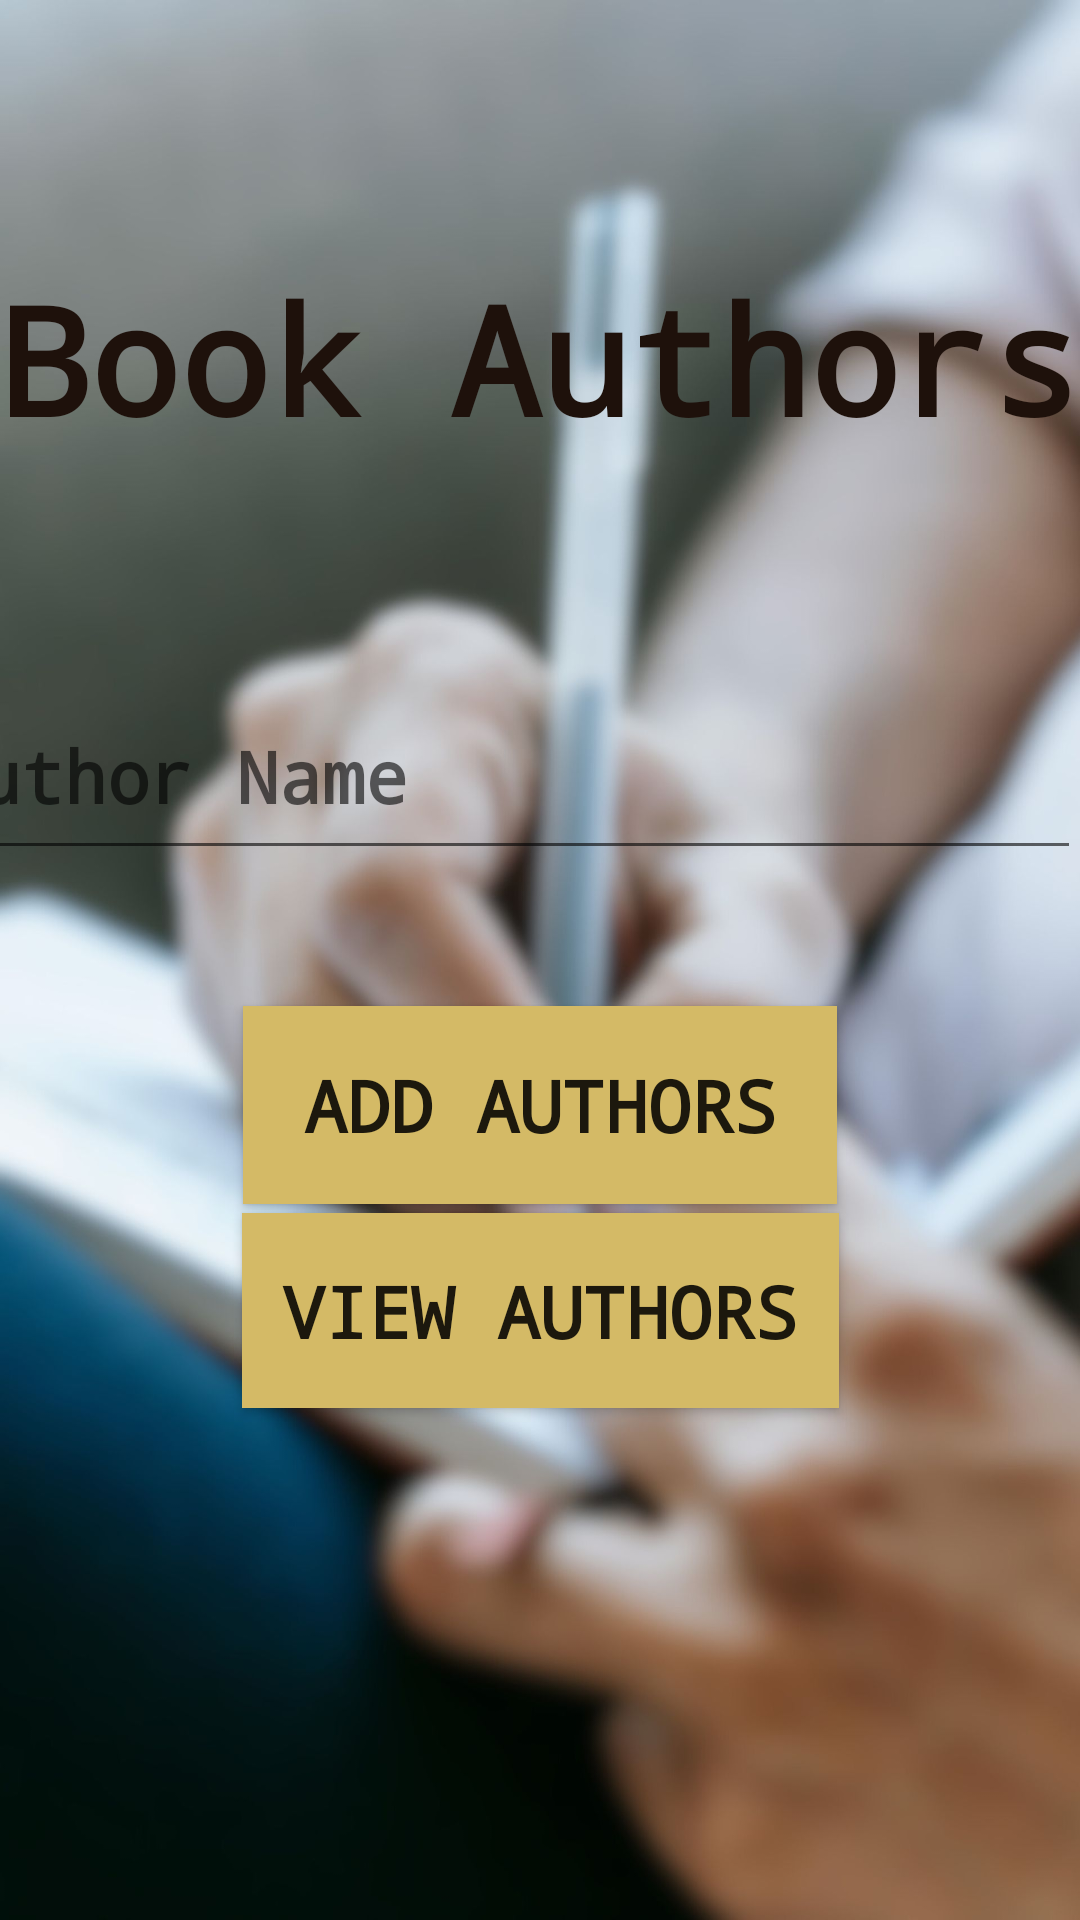

Here is an Android app screen rendered from its layout file. Give the layout XML and the strings, colors and styles it references.
<!-- AndroidManifest.xml: application theme Theme.LIbaray_Management_System -->
<!-- res/layout/activity_author_main.xml -->
<?xml version="1.0" encoding="utf-8"?>
<androidx.constraintlayout.widget.ConstraintLayout xmlns:android="http://schemas.android.com/apk/res/android"
    xmlns:app="http://schemas.android.com/apk/res-auto"
    xmlns:tools="http://schemas.android.com/tools"
    android:layout_width="match_parent"
    android:layout_height="match_parent"
    android:background="@drawable/author"
    tools:context=".AuthorMain">

    <TextView
        android:id="@+id/textView2"
        android:layout_width="wrap_content"
        android:layout_height="wrap_content"
        android:fontFamily="monospace"
        android:text="Book Authors"
        android:textAlignment="center"
        android:textColor="@color/Dark_Sienna"
        android:textSize="50sp"
        android:textStyle="bold"
        app:layout_constraintBottom_toBottomOf="parent"
        app:layout_constraintEnd_toEndOf="parent"
        app:layout_constraintHorizontal_bias="0.501"
        app:layout_constraintStart_toStartOf="parent"
        app:layout_constraintTop_toTopOf="parent"
        app:layout_constraintVertical_bias="0.15" />

    <EditText
        android:id="@+id/editTextText2"
        android:layout_width="402dp"
        android:layout_height="66dp"
        android:ems="10"
        android:fontFamily="monospace"
        android:hint="Author Name"
        android:inputType="text"
        android:paddingLeft="20dp"
        android:paddingTop="10dp"
        android:textColor="@color/Dark_Sienna"
        android:textSize="24sp"
        android:textStyle="bold"
        app:layout_constraintBottom_toBottomOf="parent"
        app:layout_constraintEnd_toEndOf="parent"
        app:layout_constraintHorizontal_bias="1.0"
        app:layout_constraintStart_toStartOf="parent"
        app:layout_constraintTop_toTopOf="parent"
        app:layout_constraintVertical_bias="0.39" />

    <Button
        android:id="@+id/button2"
        android:layout_width="198dp"
        android:layout_height="66dp"
        android:background="@color/Golden_sand"
        android:fontFamily="monospace"
        android:text="Add Authors"
        android:textAlignment="center"
        android:textSize="24sp"
        android:textStyle="bold"
        app:layout_constraintBottom_toBottomOf="parent"
        app:layout_constraintEnd_toEndOf="parent"
        app:layout_constraintStart_toStartOf="parent"
        app:layout_constraintTop_toTopOf="parent"
        app:layout_constraintVertical_bias="0.584" />

    <Button
        android:id="@+id/button12"
        android:layout_width="199dp"
        android:layout_height="65dp"
        android:background="@color/Golden_sand"
        android:fontFamily="monospace"
        android:text="View Authors"
        android:textAlignment="center"
        android:textSize="24sp"
        android:textStyle="bold"
        app:layout_constraintBottom_toBottomOf="parent"
        app:layout_constraintEnd_toEndOf="parent"
        app:layout_constraintStart_toStartOf="parent"
        app:layout_constraintTop_toTopOf="parent"
        app:layout_constraintVertical_bias="0.703" />

</androidx.constraintlayout.widget.ConstraintLayout>
<!-- resources referenced by this layout -->
<resources>
  <color name="Dark_Sienna">#1e110b</color>
  <color name="Golden_sand">#d4ba66</color>
  <!-- drawable author: jpg bitmap (drawable, 208349 bytes) -->
  <style name="Theme.LIbaray_Management_System" parent="Base.Theme.LIbaray_Management_System" />
  <style name="Base.Theme.LIbaray_Management_System" parent="Theme.AppCompat.DayNight.NoActionBar">
          
          
      </style>
</resources>
